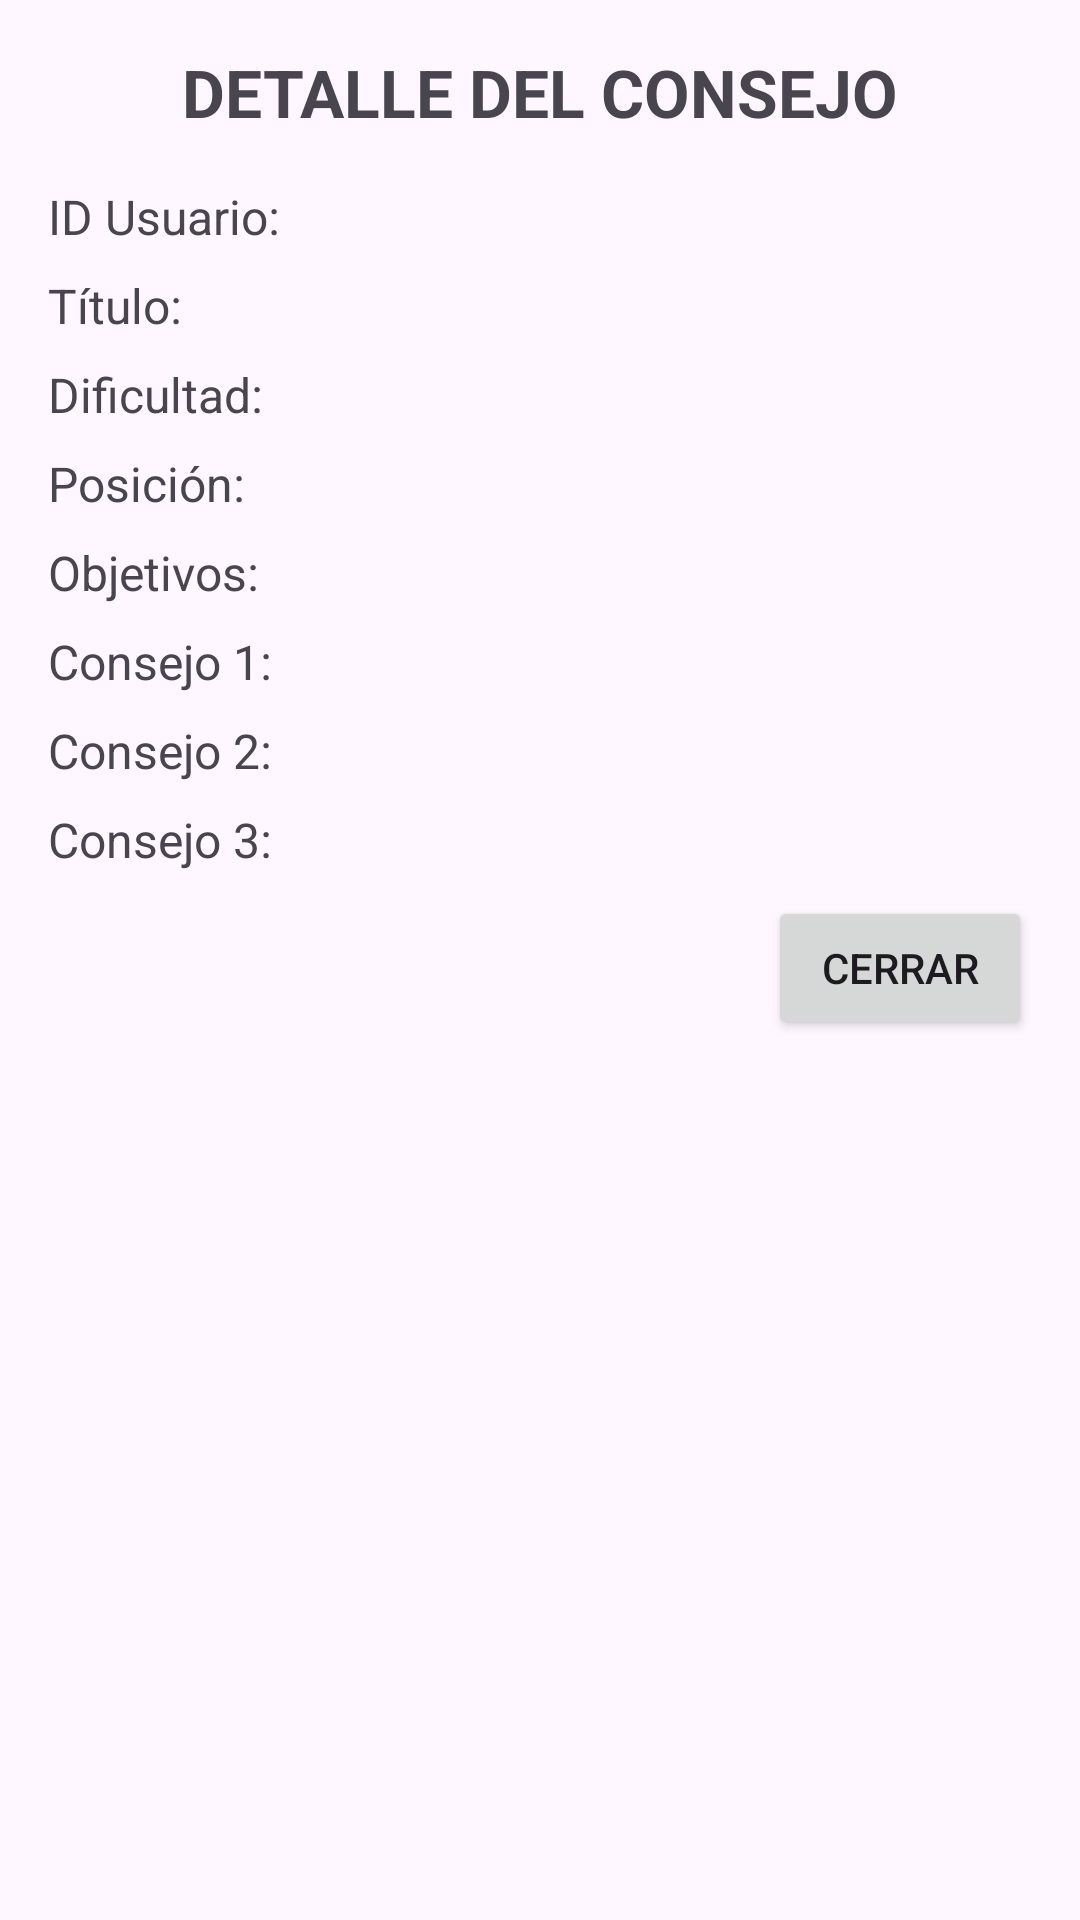

This screen was rendered from an Android layout file. Write that file and the resources it references.
<!-- AndroidManifest.xml: application theme Theme.KickUp -->
<!-- res/layout/dialog_detalle_consejo.xml -->
<?xml version="1.0" encoding="utf-8"?>
<ScrollView xmlns:android="http://schemas.android.com/apk/res/android"
    android:layout_width="match_parent"
    android:layout_height="wrap_content"
    android:padding="16dp">

    <LinearLayout
        android:orientation="vertical"
        android:layout_width="match_parent"
        android:layout_height="wrap_content">

        
        <TextView
            android:id="@+id/tvTituloDetalleConsejo"
            android:layout_width="match_parent"
            android:layout_height="wrap_content"
            android:text="DETALLE DEL CONSEJO"
            android:textSize="22sp"
            android:textStyle="bold"
            android:gravity="center"
            android:paddingBottom="16dp" />

        
        <TextView
            android:id="@+id/tvDetalleUsuario"
            android:layout_width="match_parent"
            android:layout_height="wrap_content"
            android:text="ID Usuario: "
            android:textSize="16sp"
            android:paddingBottom="8dp"/>

        <TextView
            android:id="@+id/tvDetalleTitulo"
            android:layout_width="match_parent"
            android:layout_height="wrap_content"
            android:text="Título: "
            android:textSize="16sp"
            android:paddingBottom="8dp"/>

        <TextView
            android:id="@+id/tvDetalleDificultad"
            android:layout_width="match_parent"
            android:layout_height="wrap_content"
            android:text="Dificultad: "
            android:textSize="16sp"
            android:paddingBottom="8dp"/>

        <TextView
            android:id="@+id/tvDetallePosicion"
            android:layout_width="match_parent"
            android:layout_height="wrap_content"
            android:text="Posición: "
            android:textSize="16sp"
            android:paddingBottom="8dp"/>

        <TextView
            android:id="@+id/tvDetalleObjetivos"
            android:layout_width="match_parent"
            android:layout_height="wrap_content"
            android:text="Objetivos: "
            android:textSize="16sp"
            android:paddingBottom="8dp"/>

        <TextView
            android:id="@+id/tvDetalleCsj1"
            android:layout_width="match_parent"
            android:layout_height="wrap_content"
            android:text="Consejo 1: "
            android:textSize="16sp"
            android:paddingBottom="8dp"/>

        <TextView
            android:id="@+id/tvDetalleCsj2"
            android:layout_width="match_parent"
            android:layout_height="wrap_content"
            android:text="Consejo 2: "
            android:textSize="16sp"
            android:paddingBottom="8dp"/>

        <TextView
            android:id="@+id/tvDetalleCsj3"
            android:layout_width="match_parent"
            android:layout_height="wrap_content"
            android:text="Consejo 3: "
            android:textSize="16sp"
            android:paddingBottom="8dp"/>

        <LinearLayout
            android:orientation="horizontal"
            android:layout_width="match_parent"
            android:layout_height="wrap_content"
            android:gravity="end">

            <Button
                android:id="@+id/btnEditar"
                android:layout_width="wrap_content"
                android:layout_height="wrap_content"
                android:text="Editar"
                android:visibility="gone"/>

            <Button
                android:id="@+id/btnEliminar"
                android:layout_width="wrap_content"
                android:layout_height="wrap_content"
                android:text="Eliminar"
                android:visibility="gone"
                android:layout_marginStart="8dp"/>

            <Button
                android:id="@+id/btnCerrar"
                android:layout_width="wrap_content"
                android:layout_height="wrap_content"
                android:text="Cerrar"
                android:layout_marginStart="8dp"/>
        </LinearLayout>

    </LinearLayout>
</ScrollView>
<!-- resources referenced by this layout -->
<resources>
  <style name="Theme.KickUp" parent="Base.Theme.KickUp" />
  <style name="Base.Theme.KickUp" parent="Theme.Material3.DayNight.NoActionBar">
          
          
      </style>
</resources>
